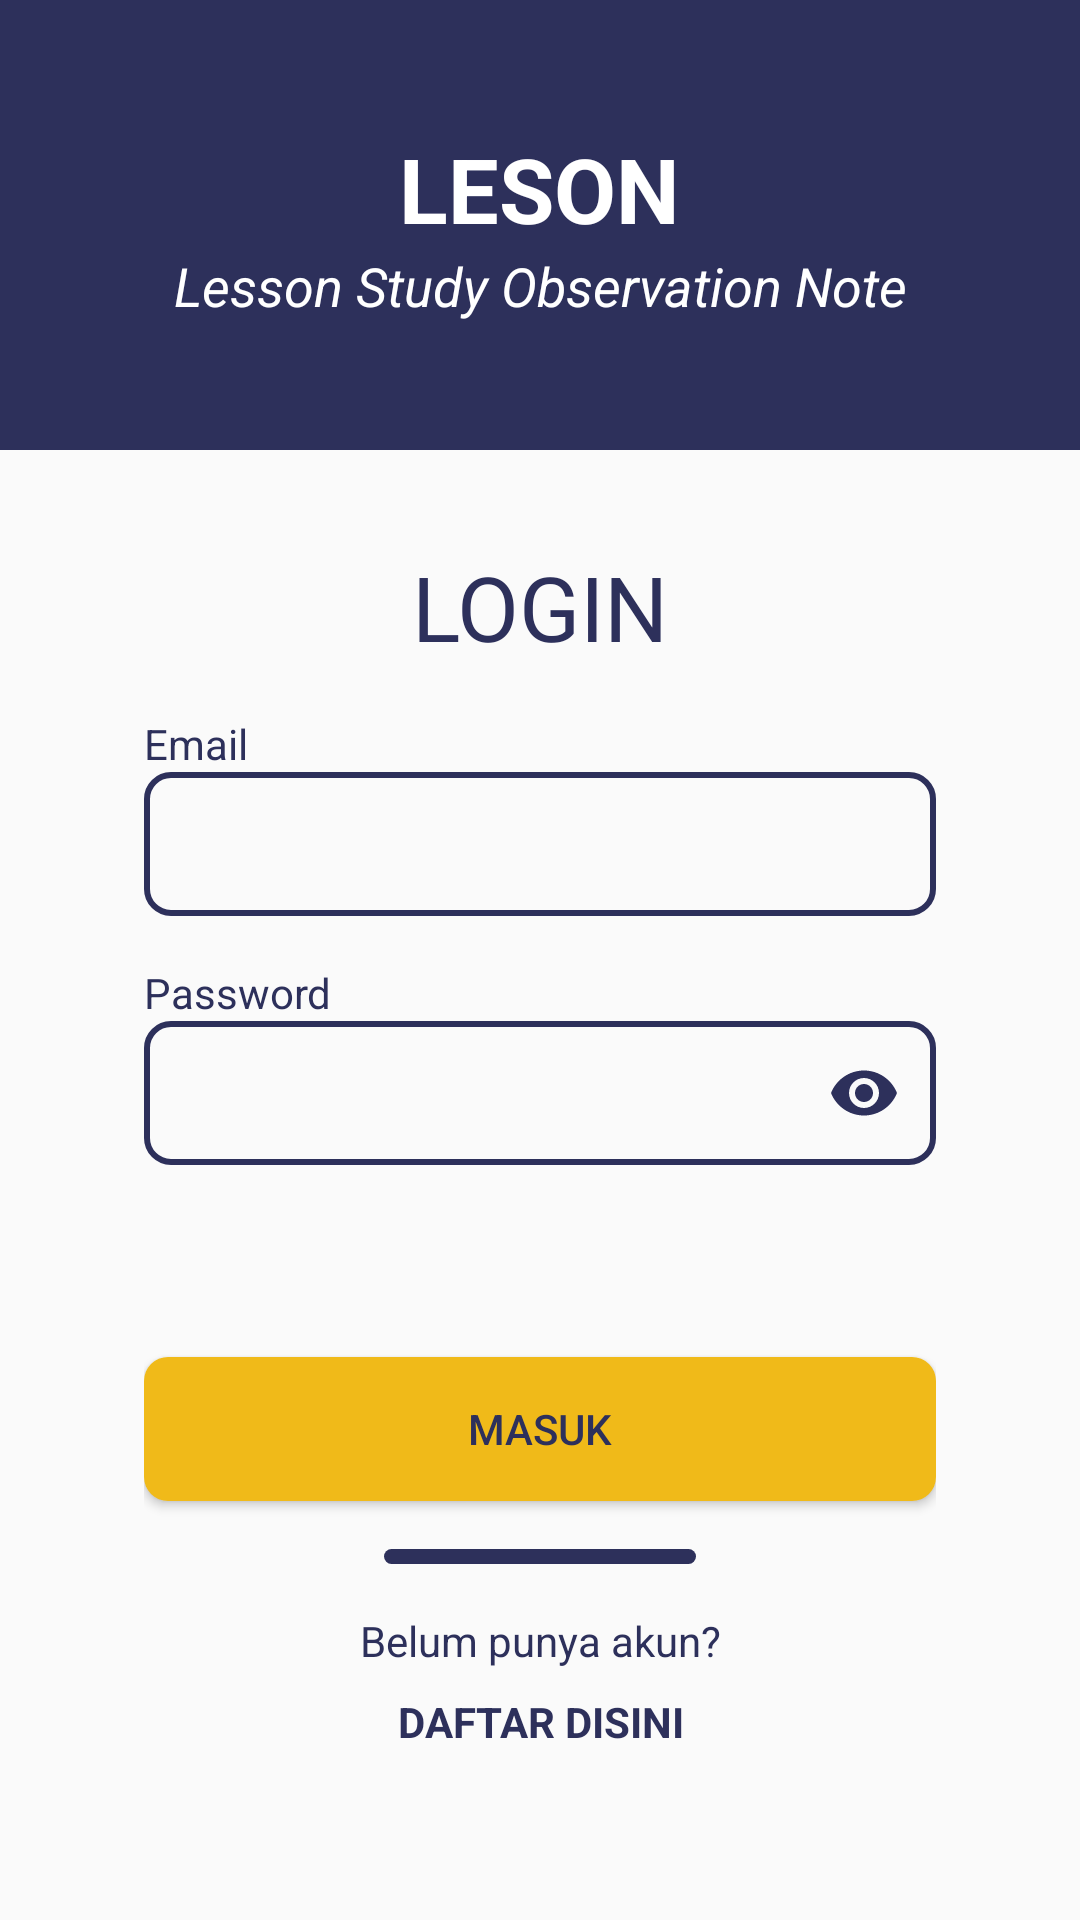

Reconstruct the res/layout file that produces this screen, plus the resources it refers to.
<!-- AndroidManifest.xml: application theme AppTheme -->
<!-- res/layout/activity_login.xml -->
<?xml version="1.0" encoding="utf-8"?>
<androidx.constraintlayout.widget.ConstraintLayout xmlns:android="http://schemas.android.com/apk/res/android"
    xmlns:app="http://schemas.android.com/apk/res-auto"
    xmlns:tools="http://schemas.android.com/tools"
    android:id="@+id/loginlayout"
    android:layout_width="match_parent"
    android:layout_height="match_parent"
    tools:context=".modul.authentication.LoginActivity">

    <TextView
        android:id="@+id/textView"
        android:layout_width="wrap_content"
        android:layout_height="wrap_content"
        android:layout_marginTop="32dp"
        android:text="LOGIN"
        android:textColor="@color/colorBlueLab"
        android:textSize="30sp"
        app:layout_constraintEnd_toEndOf="parent"
        app:layout_constraintStart_toStartOf="parent"
        app:layout_constraintTop_toBottomOf="@+id/linearLayout5" />

    <LinearLayout
        android:id="@+id/linearLayout5"
        android:layout_width="0dp"
        android:layout_height="150dp"
        android:background="@color/colorBlueLab"
        android:orientation="vertical"
        android:gravity="center"
        app:layout_constraintEnd_toEndOf="parent"
        app:layout_constraintStart_toStartOf="parent"
        app:layout_constraintTop_toTopOf="parent">

        <TextView
            android:id="@+id/app_name"
            android:layout_width="wrap_content"
            android:layout_height="wrap_content"
            android:text="@string/app_name"
            android:textColor="@color/white"
            android:textSize="30sp"
            android:textStyle="bold" />

        <TextView
            android:id="@+id/textView44"
            android:layout_width="wrap_content"
            android:layout_height="wrap_content"
            android:text="@string/kepanjangan_leson"
            android:textAlignment="center"
            android:textColor="@color/white"
            android:textSize="18sp"
            android:textStyle="italic" />

    </LinearLayout>


    <ScrollView
        android:layout_width="0dp"
        android:layout_height="0dp"
        android:layout_marginStart="@dimen/dimens_48"
        android:layout_marginTop="16dp"
        android:layout_marginEnd="@dimen/dimens_48"
        app:layout_constraintBottom_toBottomOf="parent"
        app:layout_constraintEnd_toEndOf="parent"
        app:layout_constraintStart_toStartOf="parent"
        app:layout_constraintTop_toBottomOf="@+id/textView">

        <LinearLayout
            android:layout_width="wrap_content"
            android:layout_height="wrap_content"
            android:layout_gravity="center_horizontal"
            android:orientation="vertical">

            <TextView
                android:id="@+id/textView48"
                android:layout_width="match_parent"
                android:layout_height="wrap_content"
                android:text="Email"
                android:textColor="@color/colorBlueLab" />

            <EditText
                android:id="@+id/et_email"
                android:layout_width="wrap_content"
                android:layout_height="wrap_content"
                android:background="@drawable/et_bordercorner"
                android:ems="20"
                android:inputType="textPersonName"
                android:textColor="@color/colorBlueLab" />

            <TextView
                android:id="@+id/textView50"
                android:layout_width="match_parent"
                android:layout_height="wrap_content"
                android:layout_marginTop="16dp"
                android:text="Password"
                android:textColor="@color/colorBlueLab" />

            <com.google.android.material.textfield.TextInputLayout
                android:layout_width="match_parent"
                android:layout_height="wrap_content"
                app:hintEnabled="false"
                app:passwordToggleEnabled="true"
                app:passwordToggleTint="@color/colorBlueLab">

                <EditText
                    android:id="@+id/et_password"
                    android:layout_width="wrap_content"
                    android:layout_height="wrap_content"
                    android:background="@drawable/et_bordercorner"
                    android:ems="20"
                    android:inputType="textPassword"
                    android:textColor="@color/colorBlueLab" />
            </com.google.android.material.textfield.TextInputLayout>

            <Button
                android:id="@+id/btn_login"
                android:layout_width="match_parent"
                android:layout_height="wrap_content"
                android:layout_marginTop="64dp"
                android:background="@drawable/btn_solidcorner_yellow"
                android:ems="20"
                android:text="Masuk"
                android:textColor="@color/colorBlueLab" />

            <View
                android:layout_width="@dimen/dimens_104"
                android:layout_height="5dp"
                android:layout_gravity="center"
                android:layout_marginTop="16dp"
                android:background="@drawable/btn_solidcorner" />

            <TextView
                android:id="@+id/textView52"
                android:layout_width="match_parent"
                android:layout_height="wrap_content"
                android:layout_marginTop="16dp"
                android:text="Belum punya akun?"
                android:textAlignment="center"
                android:textColor="@color/colorBlueLab" />

            <TextView
                android:id="@+id/tv_reglink"
                android:layout_width="match_parent"
                android:layout_height="wrap_content"
                android:layout_marginTop="8dp"
                android:text="DAFTAR DISINI"
                android:textAlignment="center"
                android:textColor="@color/colorBlueLab"
                android:textStyle="bold" />
        </LinearLayout>
    </ScrollView>

</androidx.constraintlayout.widget.ConstraintLayout>
<!-- resources referenced by this layout -->
<resources>
  <color name="colorBlueLab">#2D305B</color>
  <color name="white">#FFFFFF</color>
  <dimen name="dimens_104">104dp</dimen>
  <dimen name="dimens_48">48dp</dimen>
  <!-- drawable btn_solidcorner (drawable) -->
  <?xml version="1.0" encoding="utf-8"?>
  <shape android:shape="rectangle"
      xmlns:android="http://schemas.android.com/apk/res/android">
      <solid android:color="@color/colorBlueLab"/>
      <corners android:radius="8dp"/>
  </shape>
  <!-- drawable btn_solidcorner_yellow (drawable) -->
  <?xml version="1.0" encoding="utf-8"?>
  <shape android:shape="rectangle"
      xmlns:android="http://schemas.android.com/apk/res/android">
      <solid android:color="@color/colorYellowLab"/>
      <corners android:radius="8dp"/>
  </shape>
  <!-- drawable et_bordercorner (drawable) -->
  <?xml version="1.0" encoding="utf-8"?>
  <shape xmlns:android="http://schemas.android.com/apk/res/android"
      android:shape="rectangle">
      <corners android:radius="8dp" />
      <stroke
          android:width="2dp"
          android:color="@color/colorBlueLab" />
      <size android:height="48dp" />
      <padding android:left="16dp"
          android:right="16dp"/>
  </shape>
  <string name="app_name">LESON</string>
  <string name="kepanjangan_leson">Lesson Study Observation Note</string>
  <style name="AppTheme" parent="Theme.AppCompat.Light.DarkActionBar">
          
          <item name="colorPrimary">@color/colorPrimary</item>
          <item name="colorPrimaryDark">@color/colorPrimaryDark</item>
          <item name="colorAccent">@color/colorAccent</item>
      </style>
  <color name="colorYellowLab">#F0BA19</color>
  <color name="colorPrimary">#008577</color>
  <color name="colorPrimaryDark">#00574B</color>
  <color name="colorAccent">#D81B60</color>
</resources>
